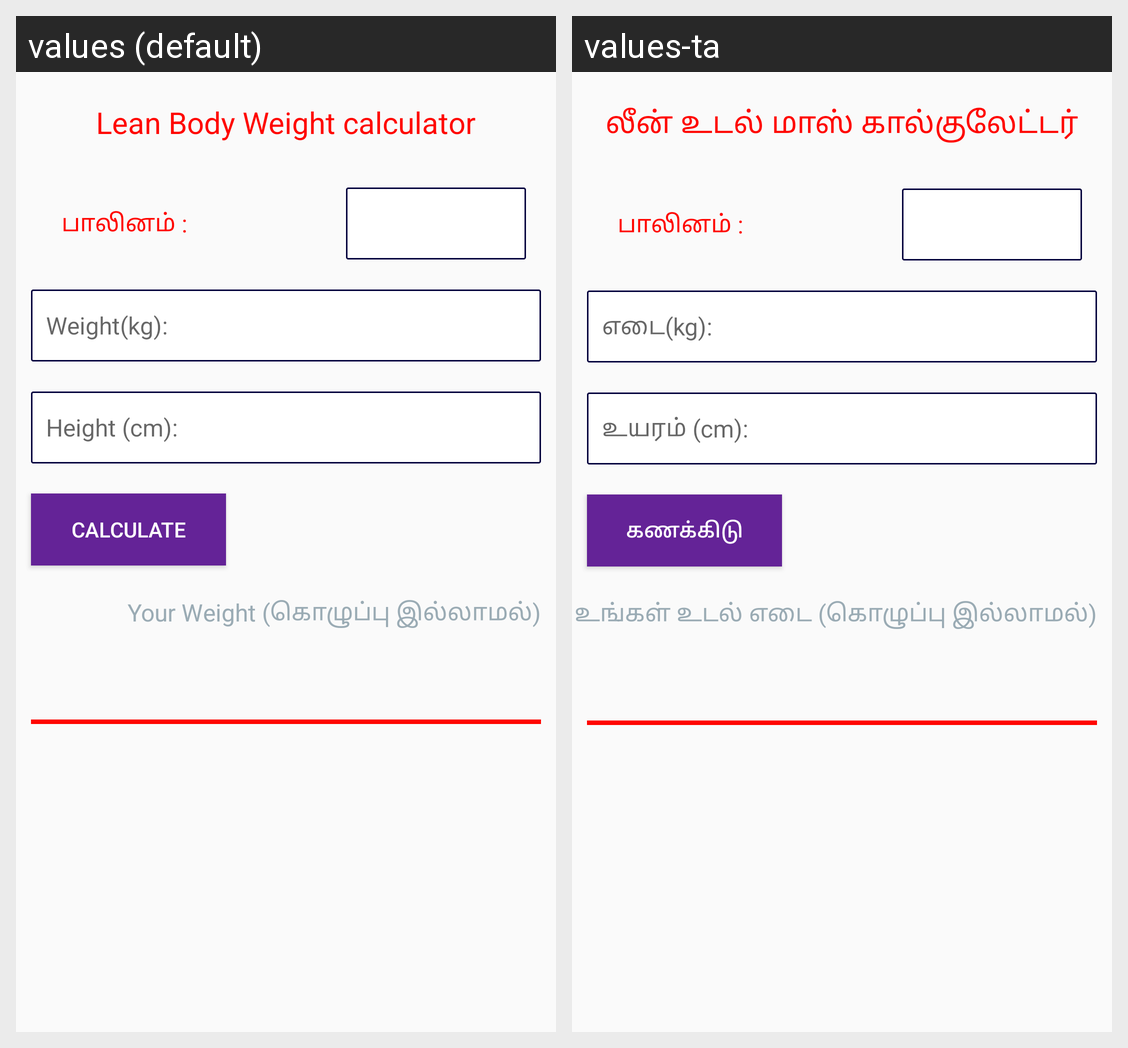

The Android screen above is rendered under two locales of the same app. Produce the string resources it draws, with the default and per-locale values.
Android screen res/layout/idealweight_calculator.xml rendered under 2 locales, left to right: values (default), values-ta. Device: Nexus 5 (rendered at 1080×1920; each locale shown at half size, 540×960, under a caption strip naming it); theme AppTheme.
Strings drawn on this screen, with the default value and each locale's value (text and hints the layout hard-codes, and strings that could not be matched under every locale, appear in the picture but are not listed):

lean_body_calculator
  values: Lean Body Weight calculator
  values-ta: லீன் உடல் மாஸ் கால்குலேட்டர்

gender
  values: பாலினம் :
  values-ta: பாலினம் :

weightR
  values: Weight(kg):
  values-ta: எடை(kg):

heightR
  values: Height (cm):
  values-ta: உயரம் (cm):

countButtonR
  values: Calculate
  values-ta: கணக்கிடு

lean_weight_without_fat
  values: Your Weight (கொழுப்பு இல்லாமல்)
  values-ta: உங்கள் உடல் எடை (கொழுப்பு இல்லாமல்)
